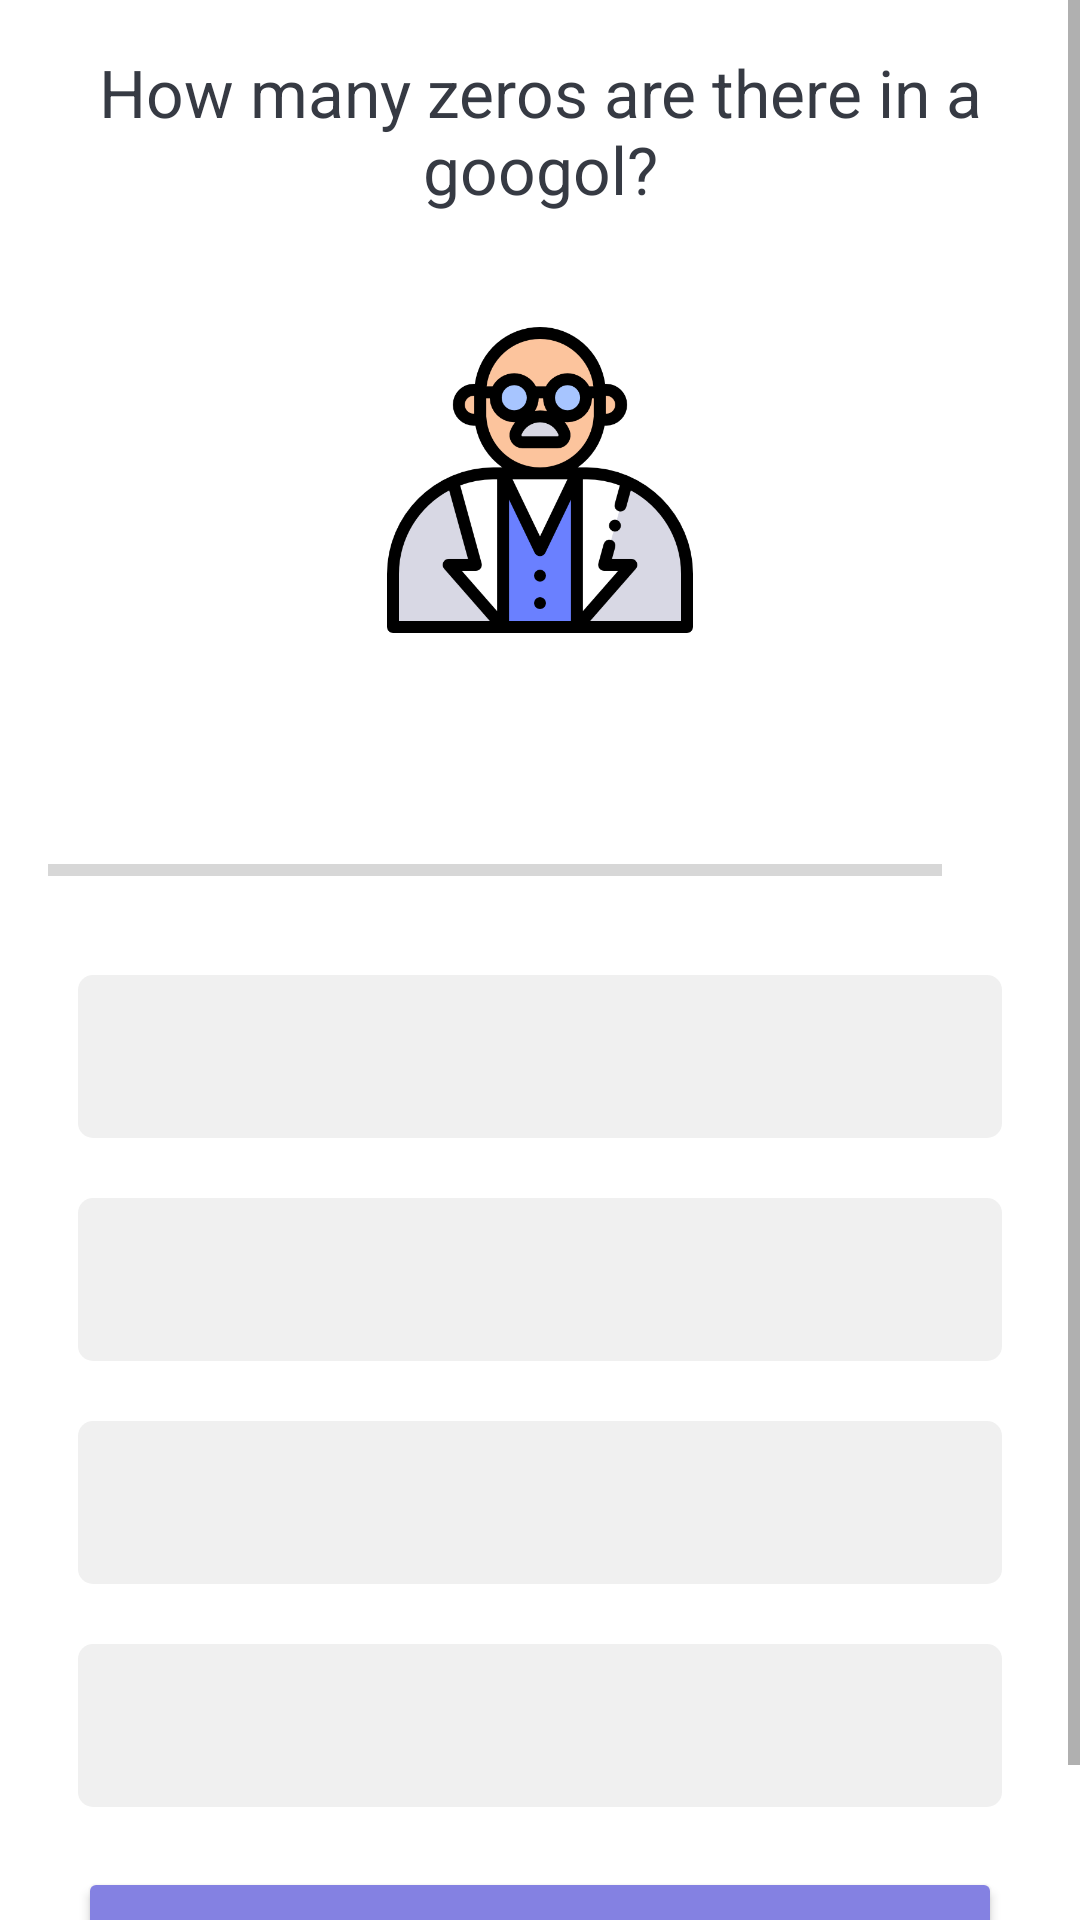

Write the Android layout XML for this screen, with the resource values it uses.
<!-- AndroidManifest.xml: application theme Theme.PiQuiz.NoActionBar -->
<!-- res/layout/activity_questions.xml -->
<?xml version="1.0" encoding="utf-8"?>
<ScrollView xmlns:android="http://schemas.android.com/apk/res/android"
    xmlns:app="http://schemas.android.com/apk/res-auto"
    xmlns:tools="http://schemas.android.com/tools"
    android:layout_width="match_parent"
    android:layout_height="match_parent"
    android:fillViewport="true"
    tools:context=".QuestionsActivity">

    <LinearLayout
        android:layout_width="match_parent"
        android:layout_height="wrap_content"
        android:orientation="vertical"
        android:gravity="center"
        android:padding="16dp">

        <TextView
            android:id="@+id/tv_question"
            android:layout_width="match_parent"
            android:layout_height="wrap_content"
            android:gravity="center"
            android:textColor="#363A43"
            android:textSize="22sp"
            android:text="@string/how_many_zeros_are_there_in_a_googol"/>

        <ImageView
            android:id="@+id/iv_image"
            android:layout_width="102dp"
            android:layout_height="178dp"
            android:src="@drawable/scientist" />

        <LinearLayout
            android:id="@+id/ll_progress"
            android:layout_width="match_parent"
            android:layout_height="wrap_content"
            android:layout_marginTop="16dp"
            android:gravity="center_vertical"
            android:orientation="horizontal">
            <ProgressBar
                android:id="@+id/progressBar"
                style="?android:attr/progressBarStyleHorizontal"
                android:layout_width="0dp"
                android:layout_height="wrap_content"
                android:layout_weight="1"
                android:max="10"
                android:minHeight="50dp"
                android:progress="0"
                android:indeterminate="false"/>

            <TextView
                android:id="@+id/tv_progress"
                android:layout_width="wrap_content"
                android:layout_height="wrap_content"
                android:gravity="center"
                android:padding="15dp"
                android:textColorHint="#7A8089"
                android:textSize="14sp"
                tools:text="0/10" />

        </LinearLayout>

        <TextView android:id="@+id/tv_option_one"
            android:layout_width="match_parent"
            android:layout_height="wrap_content"
            android:layout_margin="10dp"
            android:background="@drawable/defualt_option_border_bg"
            android:gravity="center"
            android:padding="15dp"
            android:textColor="#7A8089"
            android:textSize="18sp"
            tools:text="Apple"/>

        <TextView android:id="@+id/tv_option_two"
            android:layout_width="match_parent"
            android:layout_height="wrap_content"
            android:layout_margin="10dp"
            android:background="@drawable/defualt_option_border_bg"
            android:gravity="center"
            android:padding="15dp"
            android:textColor="#7A8089"
            android:textSize="18sp"
            tools:text="Pear"/>

        <TextView android:id="@+id/tv_option_three"
            android:layout_width="match_parent"
            android:layout_height="wrap_content"
            android:layout_margin="10dp"
            android:background="@drawable/defualt_option_border_bg"
            android:gravity="center"
            android:padding="15dp"
            android:textColor="#7A8089"
            android:textSize="18sp"
            tools:text="Grape"/>

        <TextView android:id="@+id/tv_option_four"
            android:layout_width="match_parent"
            android:layout_height="wrap_content"
            android:layout_margin="10dp"
            android:background="@drawable/defualt_option_border_bg"
            android:gravity="center"
            android:padding="15dp"
            android:textColor="#7A8089"
            android:textSize="18sp"
            tools:text="Orange"/>

        <Button
            android:id="@+id/btn_submit"
            android:layout_width="match_parent"
            android:layout_height="wrap_content"
            android:layout_margin="10dp"
            android:backgroundTint="#8481E2"
            android:text="Submit"
            android:textColor="#fff"/>

    </LinearLayout>

</ScrollView>
<!-- resources referenced by this layout -->
<resources>
  <!-- drawable defualt_option_border_bg (drawable) -->
  <?xml version="1.0" encoding="utf-8"?>
  <shape xmlns:android="http://schemas.android.com/apk/res/android"
      android:shape="rectangle">
  
      <solid android:color="#F0F0F0" />
  
      <corners android:radius="5dp" />
  </shape>
  <!-- drawable scientist: png bitmap (drawable, 32683 bytes) -->
  <string name="how_many_zeros_are_there_in_a_googol">How many zeros are there in a googol?</string>
  <style name="Theme.PiQuiz.NoActionBar">
          <item name="windowActionBar">false</item>
          <item name="windowNoTitle">true</item>
      </style>
</resources>
